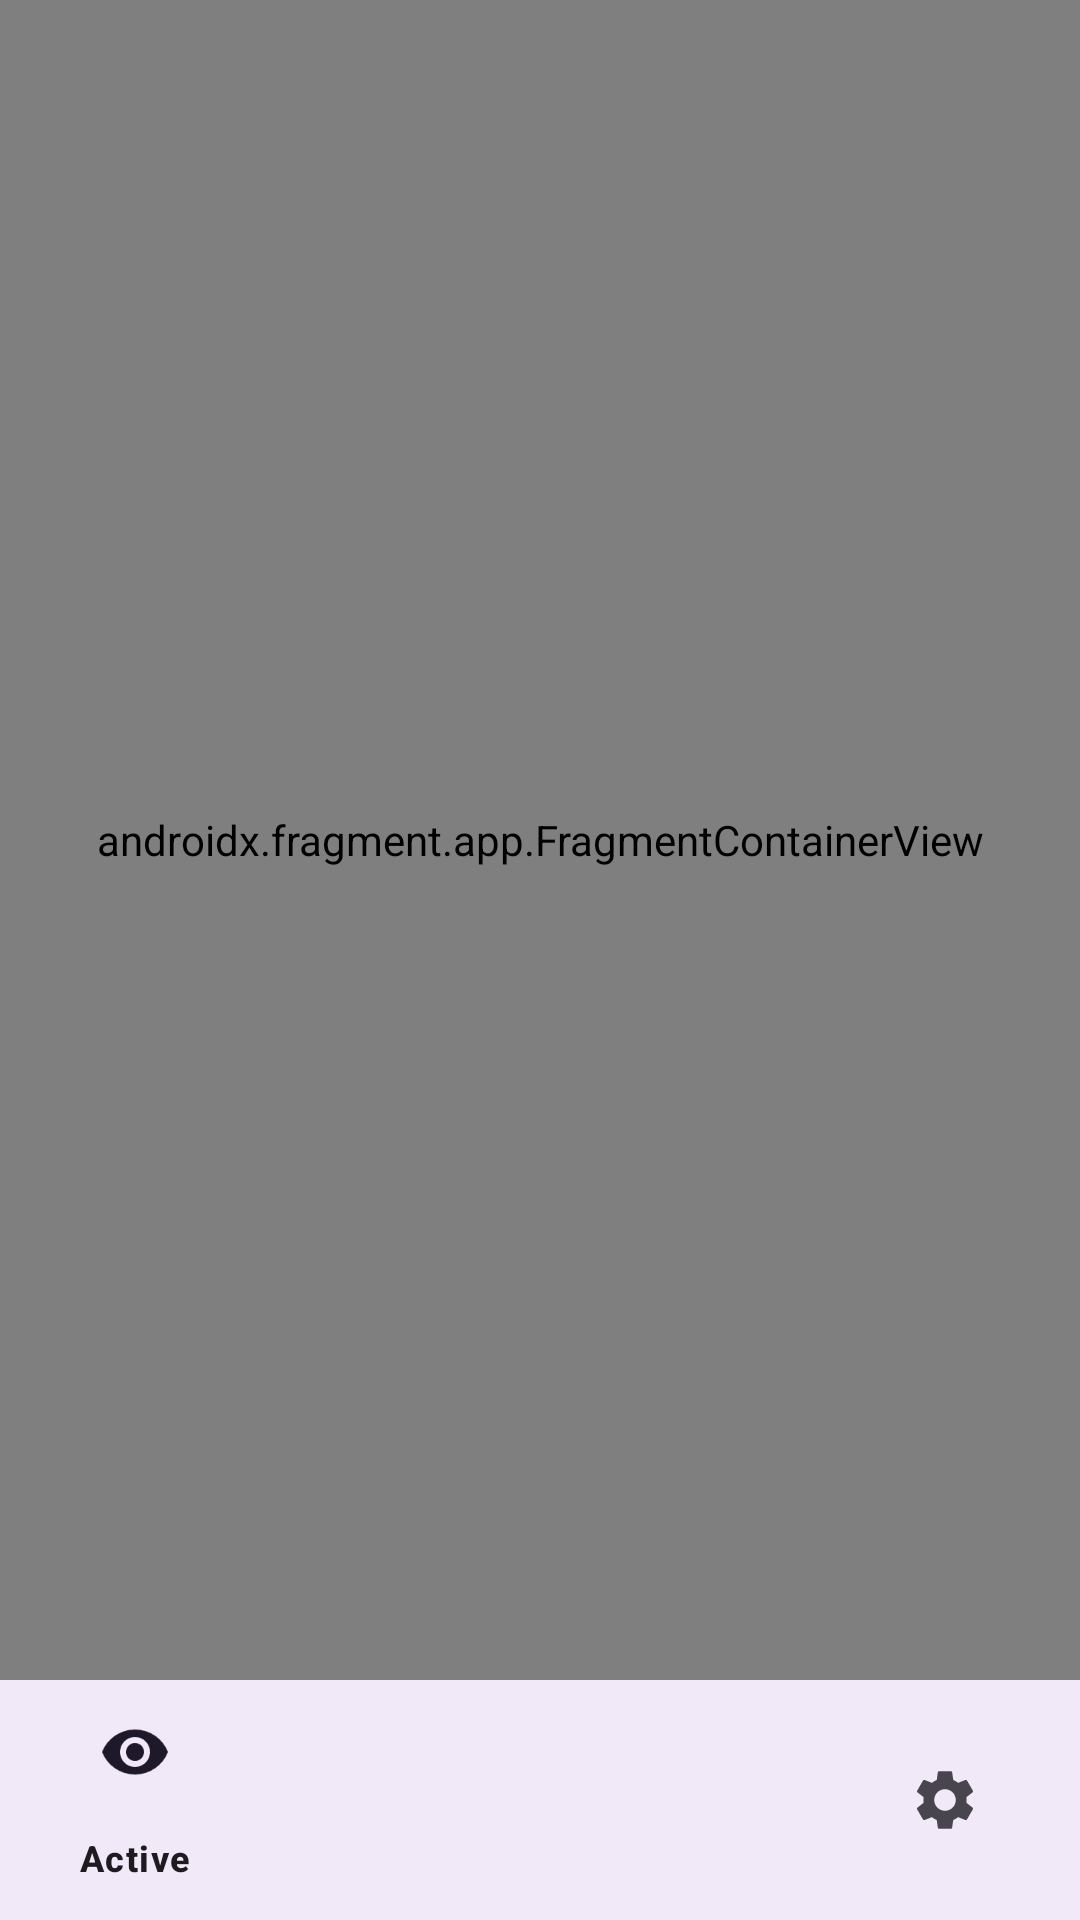

Produce the Android XML layout that renders to this screen, including the resource entries it uses.
<!-- AndroidManifest.xml: application theme Base.Theme.EventCoba -->
<!-- res/layout/activity_main.xml -->
<?xml version="1.0" encoding="utf-8"?>
<androidx.constraintlayout.widget.ConstraintLayout
    xmlns:android="http://schemas.android.com/apk/res/android"
    xmlns:app="http://schemas.android.com/apk/res-auto"
    android:layout_width="match_parent"
    android:layout_height="match_parent">

    <androidx.fragment.app.FragmentContainerView
        android:id="@+id/nav_host_fragment"
        android:name="androidx.navigation.fragment.NavHostFragment"
        android:layout_width="0dp"
        android:layout_height="0dp"
        app:layout_constraintBottom_toTopOf="@+id/bottom_nav_view"
        app:layout_constraintLeft_toLeftOf="parent"
        app:layout_constraintRight_toRightOf="parent"
        app:layout_constraintTop_toTopOf="parent"
        app:defaultNavHost="true"
        app:navGraph="@navigation/nav_graph" />

    <com.google.android.material.bottomnavigation.BottomNavigationView
        android:id="@+id/bottom_nav_view"
        android:layout_width="match_parent"
        android:layout_height="wrap_content"
        android:background="?android:attr/windowBackground"
        app:layout_constraintBottom_toBottomOf="parent"
        app:layout_constraintLeft_toLeftOf="parent"
        app:layout_constraintRight_toRightOf="parent"
        app:menu="@menu/bottom_nav" />

</androidx.constraintlayout.widget.ConstraintLayout>
<!-- resources referenced by this layout -->
<resources>
  <style name="Base.Theme.EventCoba" parent="Theme.Material3.DayNight.NoActionBar">
  
  
      </style>
</resources>
